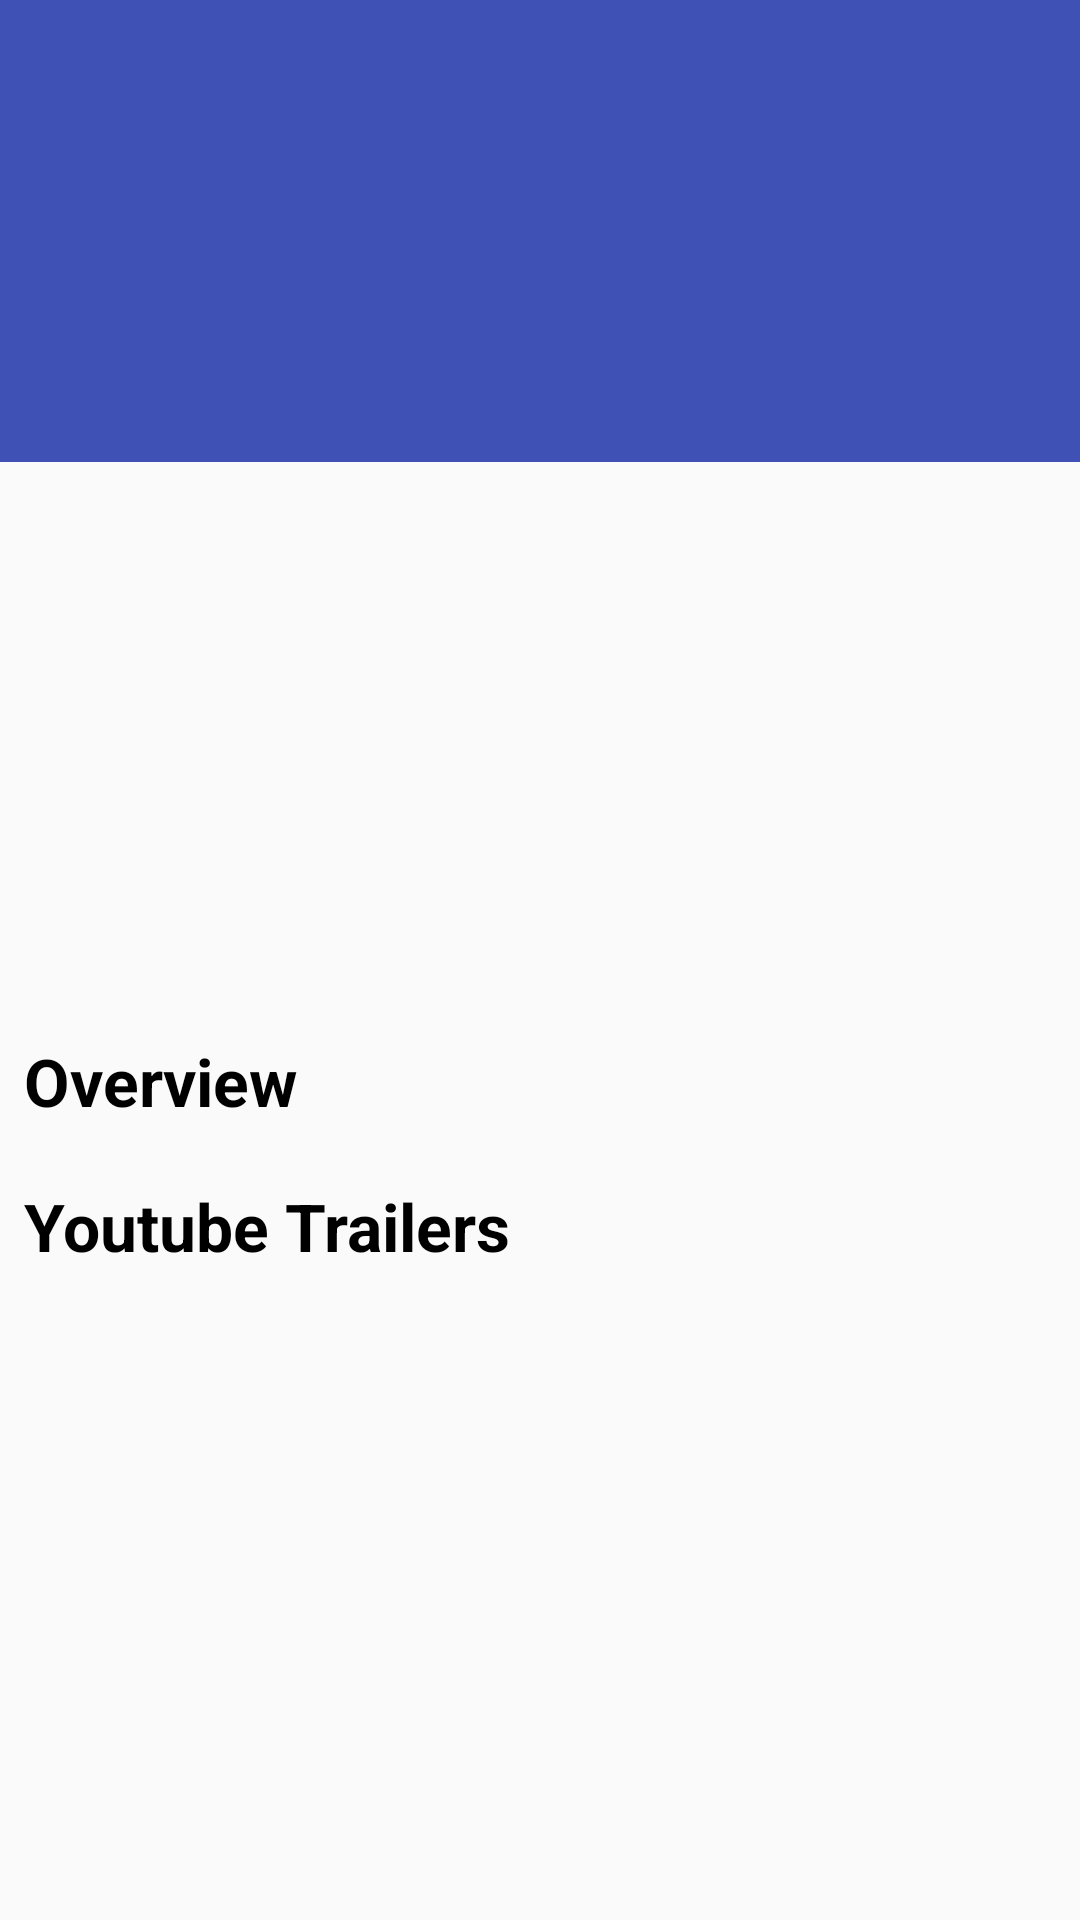

The Android layout XML behind this screen, and the referenced resources:
<!-- AndroidManifest.xml: application theme AppTheme -->
<!-- res/layout/fragment_movie_details.xml -->
<?xml version="1.0" encoding="utf-8"?>
<layout xmlns:app="http://schemas.android.com/apk/res-auto"
    xmlns:tools="http://schemas.android.com/tools"
    xmlns:android="http://schemas.android.com/apk/res/android">
    <data>
        <variable
            name="viewModel"
            type="com.sanislo.movieapp.presentation.movieDetails.MovieDetailsViewModel" />
    </data>

    <ScrollView
        android:layout_width="match_parent"
        android:layout_height="match_parent">

        <android.support.constraint.ConstraintLayout
            android:layout_width="match_parent"
            android:layout_height="wrap_content">

            <android.support.design.widget.AppBarLayout
                android:id="@+id/appbar"
                android:layout_width="match_parent"
                android:layout_height="wrap_content"
                android:theme="@style/ThemeOverlay.AppCompat.Dark.ActionBar">

                <android.support.constraint.ConstraintLayout
                    android:layout_width="match_parent"
                    android:layout_height="wrap_content">

                    <ImageView
                        android:id="@+id/iv_backdrop"
                        android:layout_width="match_parent"
                        android:layout_height="0dp"
                        android:scaleType="centerCrop"
                        app:layout_constraintDimensionRatio="21:9"
                        app:layout_constraintLeft_toLeftOf="parent"
                        app:layout_constraintRight_toRightOf="parent"
                        app:layout_constraintTop_toTopOf="parent"
                        tools:src="@tools:sample/backgrounds/scenic" />

                    <android.support.v7.widget.Toolbar
                        android:id="@+id/toolbar"
                        android:layout_width="match_parent"
                        android:layout_height="?attr/actionBarSize"
                        android:layout_marginTop="24dp"
                        app:layout_constraintLeft_toLeftOf="parent"
                        app:layout_constraintRight_toRightOf="parent"
                        app:layout_constraintTop_toTopOf="parent"
                        app:popupTheme="@style/ThemeOverlay.AppCompat.Light" />
                </android.support.constraint.ConstraintLayout>
            </android.support.design.widget.AppBarLayout>

            <android.support.constraint.ConstraintLayout
                android:layout_width="match_parent"
                android:layout_height="wrap_content"
                android:padding="8dp"
                app:layout_constraintLeft_toLeftOf="parent"
                app:layout_constraintRight_toRightOf="parent"
                app:layout_constraintTop_toBottomOf="@+id/appbar">

                <ImageView
                    android:id="@+id/iv_poster"
                    android:layout_width="0dp"
                    android:layout_height="0dp"
                    app:layout_constraintDimensionRatio="w,4:3"
                    android:scaleType="centerCrop"
                    app:layout_constraintLeft_toLeftOf="parent"
                    app:layout_constraintRight_toLeftOf="@+id/guideline_poster"
                    app:layout_constraintTop_toTopOf="parent"
                    tools:src="@tools:sample/backgrounds/scenic" />

                <android.support.constraint.Guideline
                    android:id="@+id/guideline_poster"
                    android:layout_width="wrap_content"
                    android:layout_height="wrap_content"
                    android:orientation="vertical"
                    app:layout_constraintGuide_percent="0.4" />

                <TextView
                    android:id="@+id/tv_movie_title"
                    android:layout_width="0dp"
                    android:layout_height="wrap_content"
                    android:padding="2dp"
                    android:textSize="22sp"
                    android:textStyle="bold"
                    tools:text="@tools:sample/lorem"
                    app:layout_constraintLeft_toRightOf="@+id/guideline_poster"
                    app:layout_constraintRight_toRightOf="parent"
                    app:layout_constraintTop_toTopOf="@+id/iv_poster"/>

                <TextView
                    android:id="@+id/tv_release_date"
                    android:layout_width="0dp"
                    android:layout_height="wrap_content"
                    android:padding="2dp"
                    android:textSize="16sp"
                    tools:text="@tools:sample/lorem"
                    app:layout_constraintLeft_toRightOf="@+id/guideline_poster"
                    app:layout_constraintRight_toRightOf="parent"
                    app:layout_constraintTop_toBottomOf="@+id/tv_movie_title"/>

                <TextView
                    android:id="@+id/tv_overview_label"
                    android:layout_width="wrap_content"
                    android:layout_height="wrap_content"
                    android:text="@string/overview_label"
                    style="@style/LabelTextStyle"
                    app:layout_constraintTop_toBottomOf="@+id/iv_poster"
                    app:layout_constraintLeft_toLeftOf="parent"/>

                <TextView
                    android:id="@+id/tv_overview"
                    android:layout_width="0dp"
                    android:layout_height="wrap_content"
                    tools:text="@tools:sample/lorem"
                    app:layout_constraintLeft_toLeftOf="parent"
                    app:layout_constraintRight_toRightOf="parent"
                    app:layout_constraintTop_toBottomOf="@+id/tv_overview_label"/>

                <TextView
                    android:id="@+id/tv_youtube_trailers_label"
                    android:layout_width="wrap_content"
                    android:layout_height="wrap_content"
                    android:text="@string/youtube_trailers_label"
                    style="@style/LabelTextStyle"
                    app:layout_constraintTop_toBottomOf="@+id/tv_overview"
                    app:layout_constraintLeft_toLeftOf="parent"/>

                <android.support.v7.widget.RecyclerView
                    android:id="@+id/rv_youtube_videos"
                    android:layout_width="0dp"
                    android:layout_height="wrap_content"
                    app:layout_constraintLeft_toLeftOf="parent"
                    app:layout_constraintRight_toRightOf="parent"
                    app:layout_constraintTop_toBottomOf="@+id/tv_youtube_trailers_label"
                    tools:listitem="@layout/item_youtube_video">
                </android.support.v7.widget.RecyclerView>
            </android.support.constraint.ConstraintLayout>
        </android.support.constraint.ConstraintLayout>
    </ScrollView>
</layout>
<!-- res/layout/item_youtube_video.xml (included above) -->
<?xml version="1.0" encoding="utf-8"?>
<android.support.v7.widget.CardView
    xmlns:app="http://schemas.android.com/apk/res-auto"
    xmlns:tools="http://schemas.android.com/tools"
    xmlns:android="http://schemas.android.com/apk/res/android"
    android:layout_width="168dp"
    android:layout_height="wrap_content"
    android:layout_margin="8dp"
    app:cardCornerRadius="8dp">

    <android.support.constraint.ConstraintLayout
        android:layout_width="match_parent"
        android:layout_height="wrap_content">

        <ImageView
            android:id="@+id/iv_youtube_thumbnail"
            android:layout_width="0dp"
            android:layout_height="0dp"
            android:scaleType="centerCrop"
            app:layout_constraintDimensionRatio="w,9:16"
            app:layout_constraintLeft_toLeftOf="parent"
            app:layout_constraintRight_toRightOf="parent"
            app:layout_constraintTop_toTopOf="parent"
            tools:src="@tools:sample/backgrounds/scenic" />
    </android.support.constraint.ConstraintLayout>
</android.support.v7.widget.CardView>
<!-- resources referenced by this layout -->
<resources>
  <string name="overview_label">Overview</string>
  <string name="youtube_trailers_label">Youtube Trailers</string>
  <style name="LabelTextStyle" parent="TextAppearance.AppCompat">
          <item name="android:textSize">22sp</item>
          <item name="android:textColor">@android:color/primary_text_light</item>
          <item name="android:textStyle"> bold</item>
      </style>
  <style name="AppTheme" parent="Theme.AppCompat.Light.NoActionBar">
          
          <item name="colorPrimary">@color/colorPrimary</item>
          <item name="colorPrimaryDark">@color/colorPrimaryDark</item>
          <item name="colorAccent">@color/colorAccent</item>
      </style>
  <color name="colorPrimary">#3F51B5</color>
  <color name="colorPrimaryDark">#303F9F</color>
  <color name="colorAccent">#FF4081</color>
</resources>
